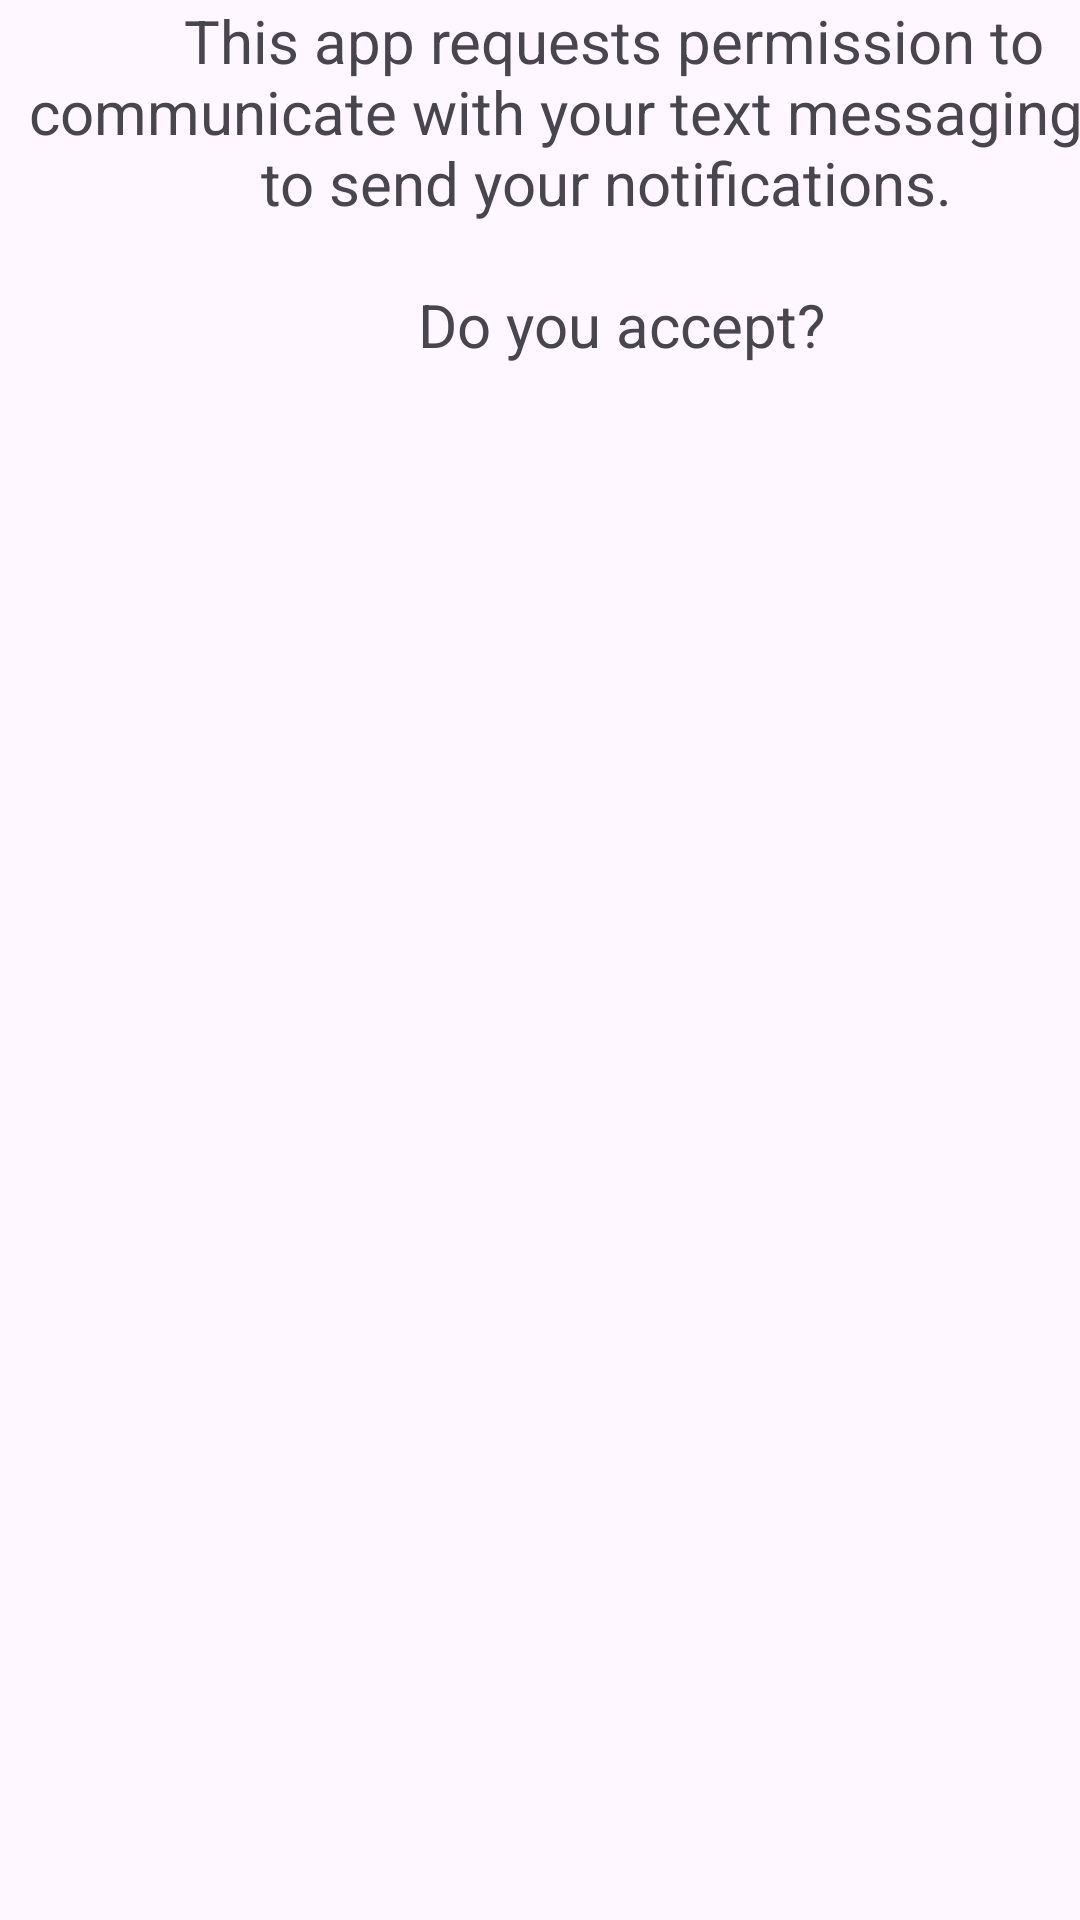

Reconstruct the res/layout file that produces this screen, plus the resources it refers to.
<!-- AndroidManifest.xml: application theme Theme.WeightLossTrackingApp -->
<!-- res/layout/permissions.xml -->
<?xml version="1.0" encoding="utf-8"?>
<androidx.constraintlayout.widget.ConstraintLayout xmlns:android="http://schemas.android.com/apk/res/android"
    xmlns:tools="http://schemas.android.com/tools"
    android:layout_width="match_parent"
    android:layout_height="match_parent">

    <LinearLayout
        android:layout_width="409dp"
        android:layout_height="wrap_content"
        android:orientation="vertical"
        tools:layout_editor_absoluteX="1dp"
        tools:layout_editor_absoluteY="1dp">

        <TextView
            android:id="@+id/textView3"
            android:layout_width="match_parent"
            android:layout_height="wrap_content"
            android:text="@string/permission_statement"
            android:textAlignment="center"
            android:textSize="20sp" />

    </LinearLayout>
</androidx.constraintlayout.widget.ConstraintLayout>
<!-- resources referenced by this layout -->
<resources>
  <string name="permission_statement">This app requests permission to communicate with your text messaging app to send your notifications. \n \n Do you accept?</string>
  <style name="Theme.WeightLossTrackingApp" parent="Base.Theme.WeightLossTrackingApp" />
  <style name="Base.Theme.WeightLossTrackingApp" parent="Theme.Material3.DayNight.NoActionBar">
          
          
      </style>
</resources>
